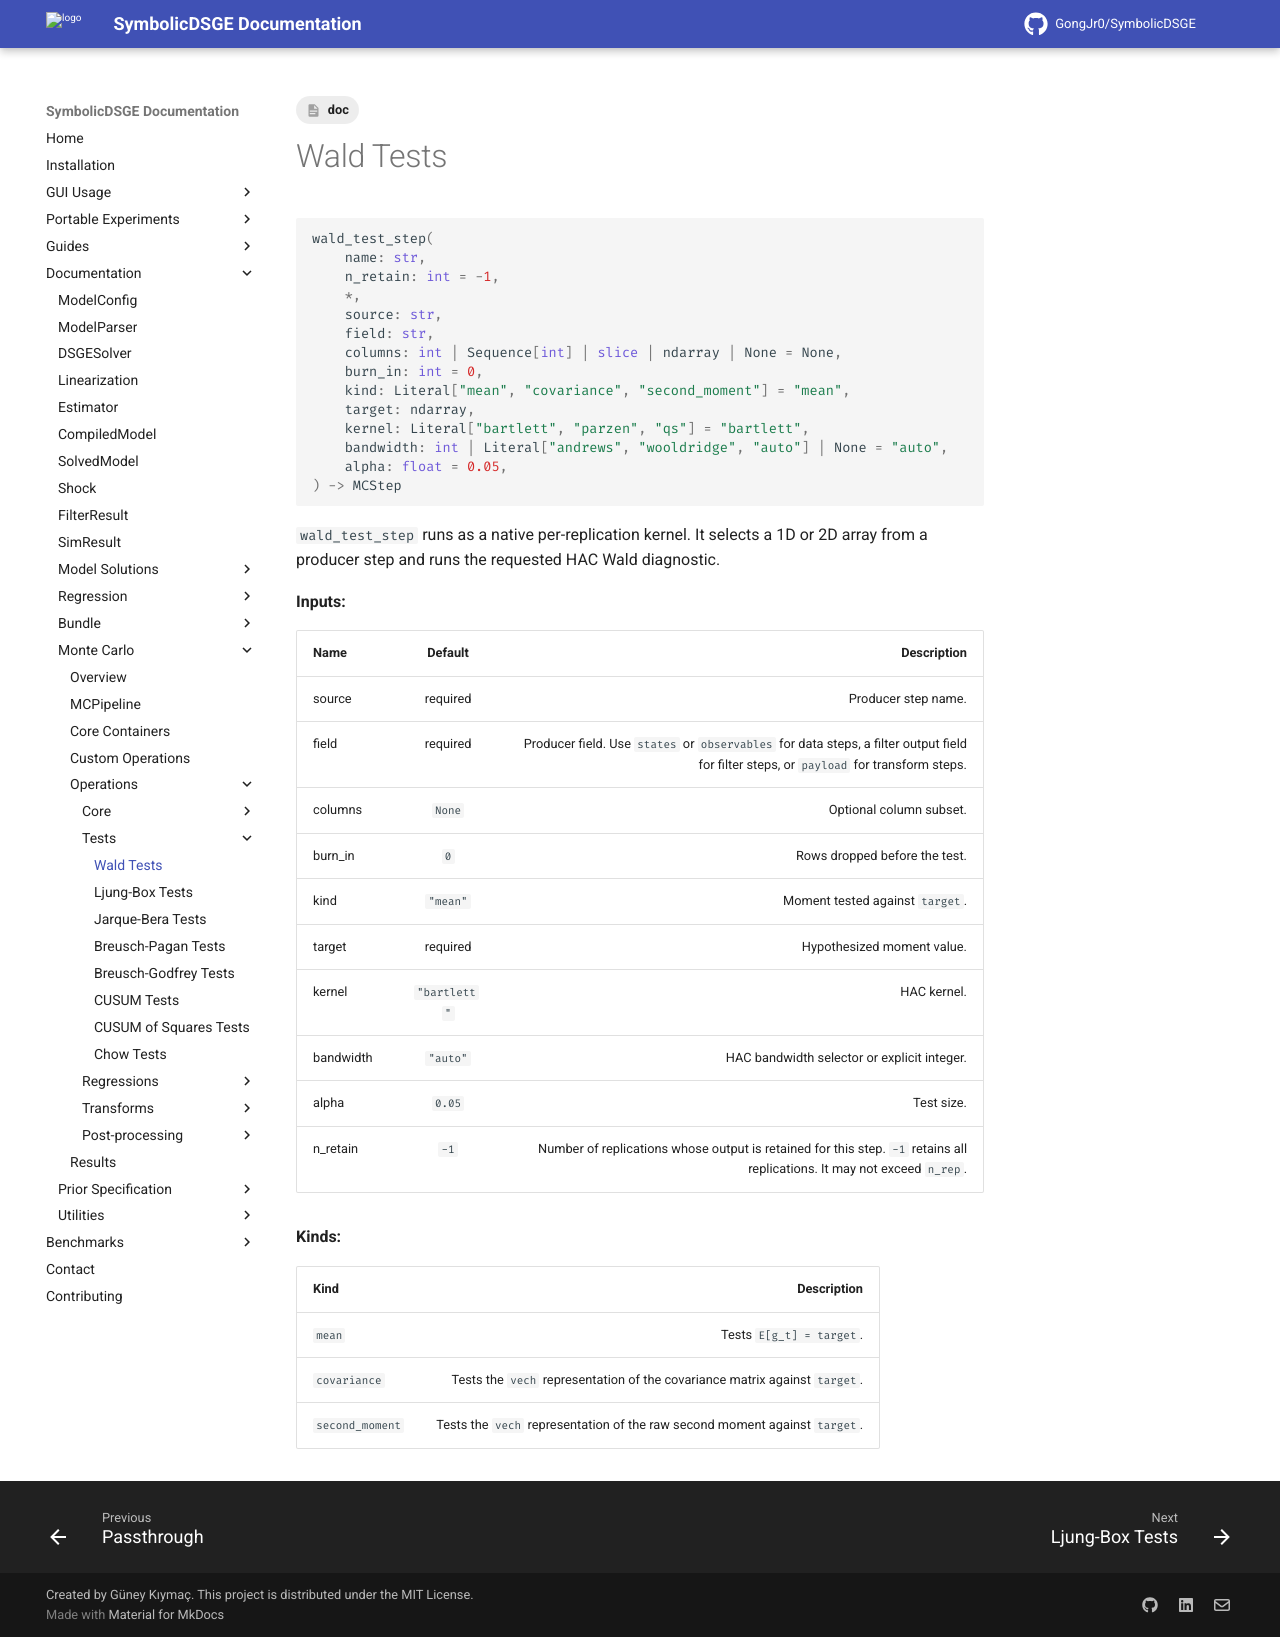

repository: GongJr0/SymbolicDSGE · page: 2.0.0.dev11/documentation/monte_carlo/operations/tests/wald/index.html · generator: mkdocs

---
tags:
    - doc
---
# Wald Tests

```python
wald_test_step(
    name: str,
    n_retain: int = -1,
    *,
    source: str,
    field: str,
    columns: int | Sequence[int] | slice | ndarray | None = None,
    burn_in: int = 0,
    kind: Literal["mean", "covariance", "second_moment"] = "mean",
    target: ndarray,
    kernel: Literal["bartlett", "parzen", "qs"] = "bartlett",
    bandwidth: int | Literal["andrews", "wooldridge", "auto"] | None = "auto",
    alpha: float = 0.05,
) -> MCStep
```

`wald_test_step` runs as a native per-replication kernel. It selects a 1D or 2D array from a producer step and runs the requested HAC Wald diagnostic.

__Inputs:__

| __Name__ | __Default__ | __Description__ |
|:---------|:-----------:|----------------:|
| source | required | Producer step name. |
| field | required | Producer field. Use `states` or `observables` for data steps, a filter output field for filter steps, or `payload` for transform steps. |
| columns | `None` | Optional column subset. |
| burn_in | `0` | Rows dropped before the test. |
| kind | `"mean"` | Moment tested against `target`. |
| target | required | Hypothesized moment value. |
| kernel | `"bartlett"` | HAC kernel. |
| bandwidth | `"auto"` | HAC bandwidth selector or explicit integer. |
| alpha | `0.05` | Test size. |
| n_retain | `-1` | Number of replications whose output is retained for this step. `-1` retains all replications. It may not exceed `n_rep`. |

__Kinds:__

| __Kind__ | __Description__ |
|:---------|----------------:|
| `mean` | Tests `E[g_t] = target`. |
| `covariance` | Tests the `vech` representation of the covariance matrix against `target`. |
| `second_moment` | Tests the `vech` representation of the raw second moment against `target`. |
